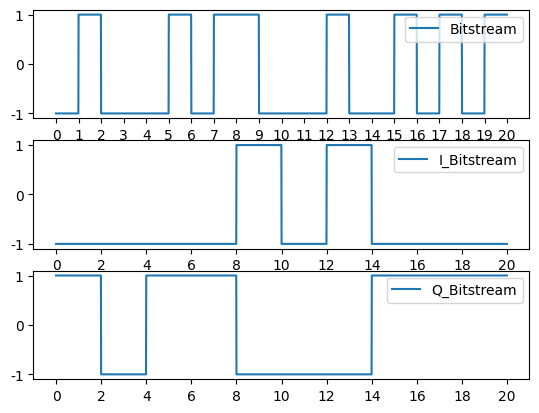
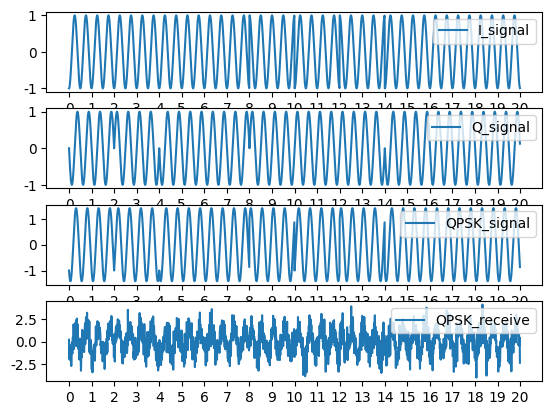
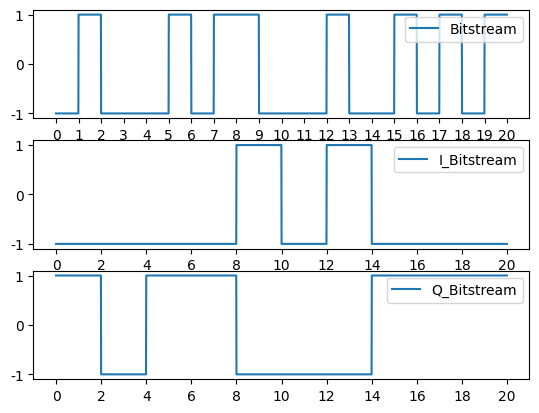

Recreate these plots in Python, in order.
import numpy as np
import random
import matplotlib.pyplot as plt
from matplotlib.pyplot import MultipleLocator


# 定义随机生成信号序列函数
def information(n):
    signal = np.array([])
    for j in range(n):
        x = random.random()
        if x >= 0.5:
            x = 1
        else:
            x = 0
        signal = np.insert(signal, len(signal), x)
    return signal


# 定义加性高斯白噪声
def awgn(y, snr):
    snr = 10 ** (snr / 10.0)
    xpower = np.sum(y ** 2) / len(y)
    npower = xpower / snr
    return np.random.randn(len(y)) * np.sqrt(npower) + y


# 经过串并转换得到I、Q两路信号-----------------------------------------------------------------------------------------------
N = 20  # 码元个数
T = 1  # 码元周期
fc = 2  # 载波频率
Fs = 100  # 采样频率
bitstream = information(N)
bitstream = 2*bitstream-1  # 映射编码
x_I = np.array([])
x_Q = np.array([])
for i in range(1, N+1):
    if np.mod(i, 2) != 0:
        x_I = np.insert(x_I, len(x_I), bitstream[i-1])  # I路信号为bitstream[]的偶数位置序列
    else:
        x_Q = np.insert(x_Q, len(x_Q), bitstream[i-1])  # Q路信号为bitstream[]的奇数位置序列
bit_data = np.array([])
# 将码元序列扩展
for i in range(1, N+1):
    bit_data = np.insert(bit_data, len(bit_data), bitstream[i-1]*np.ones(T*Fs))
I_data = np.array([])
Q_data = np.array([])
for i in range(1, int(N/2)+1):
    I_data = np.insert(I_data, len(I_data), x_I[i-1]*np.ones(T*Fs*2))  # 注意这里为了绘图方便，将I、Q两路信号的码元长度放大了两倍
    Q_data = np.insert(Q_data, len(Q_data), x_Q[i-1]*np.ones(T*Fs*2))
t = np.array([])
for i in np.arange(0, N*T, 1/Fs):
    t = np.insert(t, len(t), i)
plt.rcParams['font.sans-serif'] = ['SimHei']  # 设置图片中的字体
plt.rcParams['axes.unicode_minus'] = False  # 识别负号
plt.figure(1)
plt.subplot(3, 1, 1)
plt.plot(t, bit_data)
plt.legend(["Bitstream"], loc='upper right')
x_major_locator = MultipleLocator(1)
ax = plt.gca()
ax.xaxis.set_major_locator(x_major_locator)  # 把x轴的主刻度设置为1的倍数
plt.subplot(3, 1, 2)
plt.plot(t, I_data)
plt.legend(["I_Bitstream"], loc='upper right')
x_major_locator = MultipleLocator(2)
ax = plt.gca()
ax.xaxis.set_major_locator(x_major_locator)
plt.subplot(3, 1, 3)
plt.plot(t, Q_data)
plt.legend(["Q_Bitstream"], loc='upper right')
x_major_locator = MultipleLocator(2)
ax = plt.gca()
ax.xaxis.set_major_locator(x_major_locator)
# QPSK信号调制-----------------------------------------------------------------------------------------------------------
bit_t = np.array([])
for i in np.arange(0, 2*T, 1/Fs):
    bit_t = np.insert(bit_t, len(bit_t), i)
I_carrier = np.array([])
Q_carrier = np.array([])
for i in range(1, int(N/2)+1):
    I_carrier = np.insert(I_carrier, len(I_carrier), x_I[i-1]*np.cos(2*np.pi*fc*bit_t))
    Q_carrier = np.insert(Q_carrier, len(Q_carrier), x_Q[i-1]*np.cos(2*np.pi*fc*bit_t+np.pi/2))
QPSK_signal = I_carrier+Q_carrier
plt.figure(2)
plt.subplot(4, 1, 1)
plt.plot(t, I_carrier)
plt.legend(["I_signal"], loc='upper right')
x_major_locator = MultipleLocator(1)
ax = plt.gca()
ax.xaxis.set_major_locator(x_major_locator)
plt.subplot(4, 1, 2)
plt.plot(t, Q_carrier)
plt.legend(["Q_signal"], loc='upper right')
x_major_locator = MultipleLocator(1)
ax = plt.gca()
ax.xaxis.set_major_locator(x_major_locator)
plt.subplot(4, 1, 3)
plt.plot(t, QPSK_signal)
plt.legend(["QPSK_signal"], loc='upper right')
x_major_locator = MultipleLocator(1)
ax = plt.gca()
ax.xaxis.set_major_locator(x_major_locator)
# QPSK调制信号解调--------------------------------------------------------------------------------------------------------
SNR = 1
QPSK_receive = awgn(QPSK_signal, SNR)
I_recover = np.array([])
Q_recover = np.array([])
plt.subplot(4, 1, 4)
plt.plot(t, QPSK_receive)
plt.legend(["QPSK_receive"], loc='upper right')
x_major_locator = MultipleLocator(1)
ax = plt.gca()
ax.xaxis.set_major_locator(x_major_locator)
# 接收信号与恢复载波相乘
for i in range(1, int(N/2)+1):
    I_output = QPSK_receive[(i-1)*len(bit_t):i*len(bit_t)]*np.cos(2*np.pi*fc*bit_t)
    if np.sum(I_output) > 0:
        I_recover = np.insert(I_recover, len(I_recover), 1)
    else:
        I_recover = np.insert(I_recover, len(I_recover), -1)
    Q_output = QPSK_receive[(i-1)*len(bit_t):i*len(bit_t)]*np.cos(2*np.pi*fc*bit_t+np.pi/2)
    if np.sum(Q_output) > 0:
        Q_recover = np.insert(Q_recover, len(Q_recover), 1)
    else:
        Q_recover = np.insert(Q_recover, len(Q_recover), -1)
# 并串转换
bit_recover = np.array([])
for i in range(1, N+1):
    if np.mod(i, 2) != 0:
        bit_recover = np.insert(bit_recover, len(bit_recover), I_recover[int((i-1)/2)])
    else:
        bit_recover = np.insert(bit_recover, len(bit_recover), Q_recover[int(i/2)-1])
recover_data = np.array([])
for i in range(1, N+1):
    recover_data = np.insert(recover_data, len(recover_data), bit_recover[i-1]*np.ones(T*Fs))
I_recover_data = np.array([])
Q_recover_data = np.array([])
for i in range(1, int(N/2)+1):
    I_recover_data = np.insert(I_recover_data, len(I_recover_data), I_recover[i-1]*np.ones(T*Fs*2))
    Q_recover_data = np.insert(Q_recover_data, len(Q_recover_data), Q_recover[i-1]*np.ones(T*Fs*2))
plt.figure(3)
plt.subplot(3, 1, 1)
plt.plot(t, recover_data)
plt.legend(["Bitstream"], loc='upper right')
x_major_locator = MultipleLocator(1)
ax = plt.gca()
ax.xaxis.set_major_locator(x_major_locator)
plt.subplot(3, 1, 2)
plt.plot(t, I_recover_data)
plt.legend(["I_Bitstream"], loc='upper right')
x_major_locator = MultipleLocator(2)
ax = plt.gca()
ax.xaxis.set_major_locator(x_major_locator)
plt.subplot(3, 1, 3)
plt.plot(t, Q_recover_data)
plt.legend(["Q_Bitstream"], loc='upper right')
x_major_locator = MultipleLocator(2)
ax = plt.gca()
ax.xaxis.set_major_locator(x_major_locator)
plt.show()
